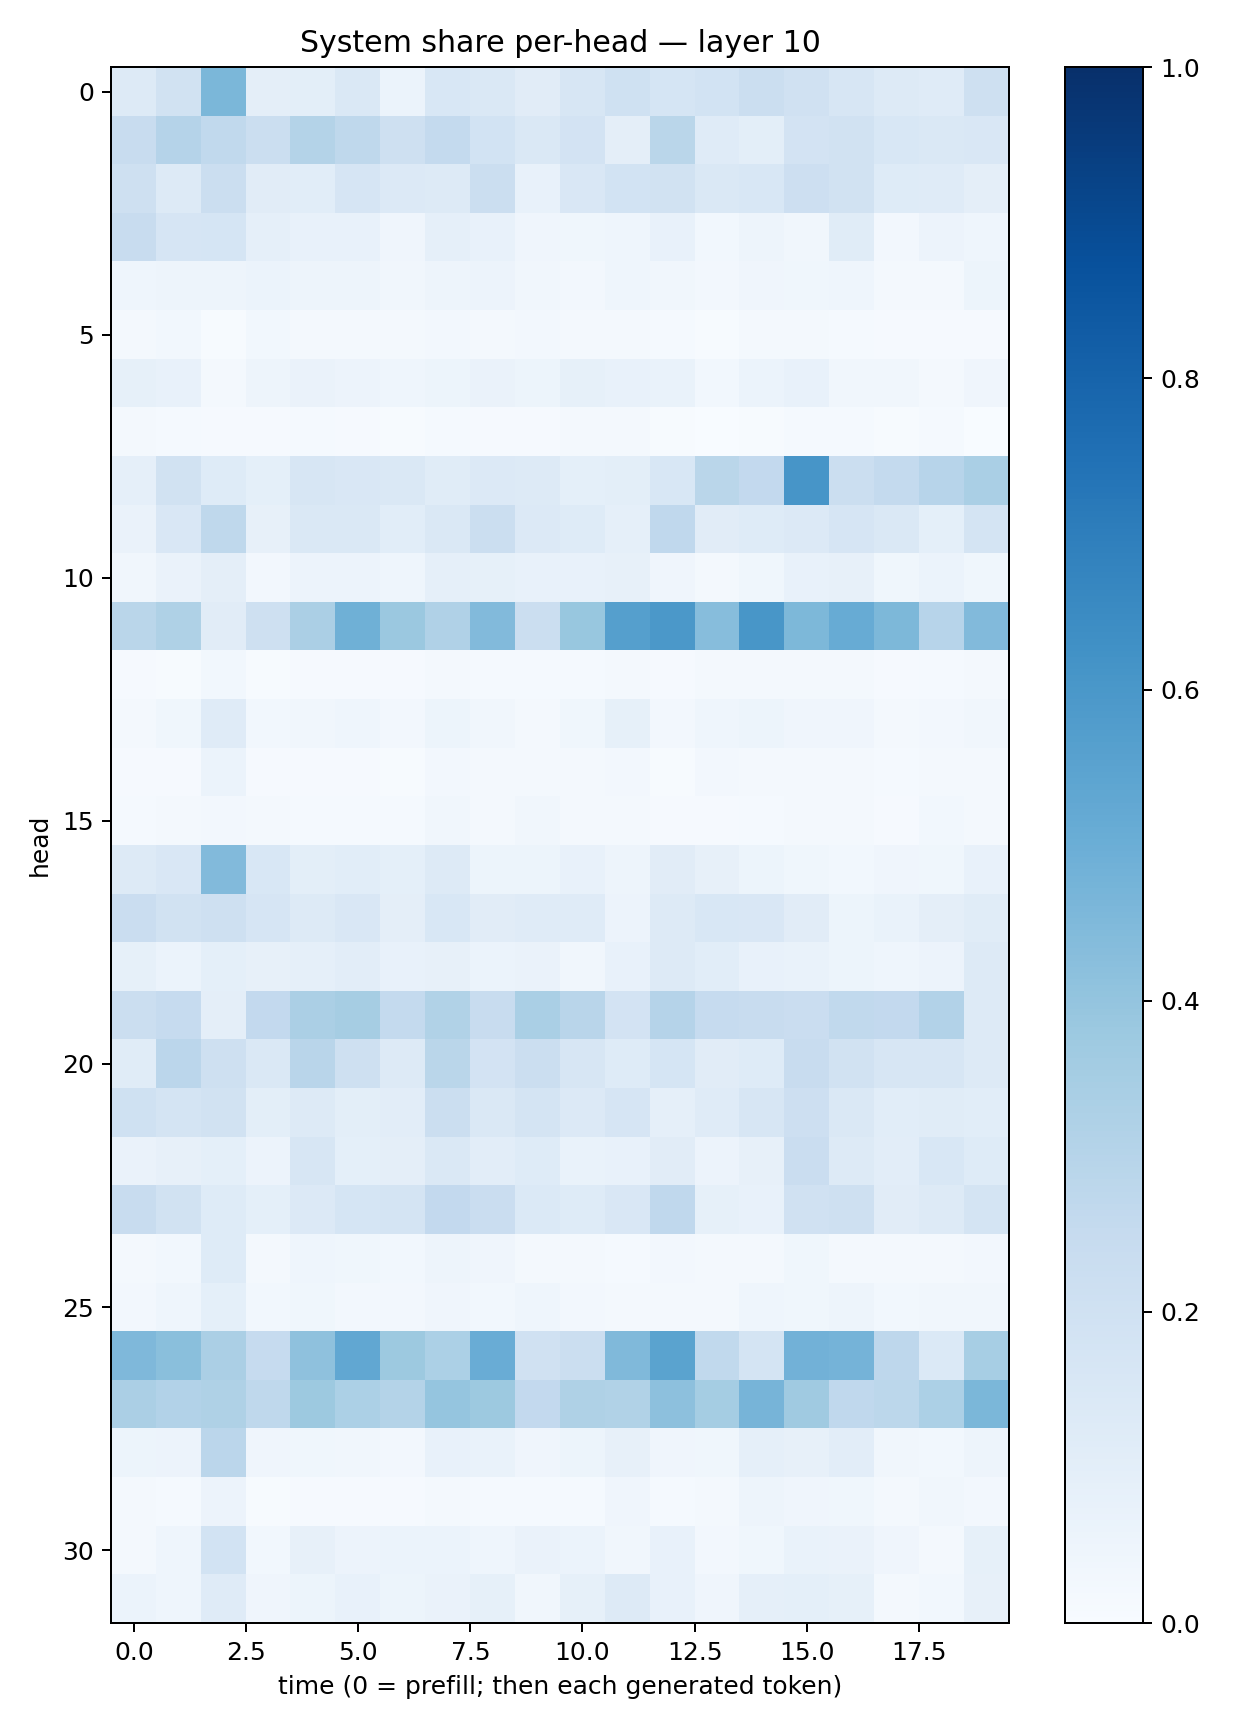

The file beside this chart, header and first rows:
0.1262901, 0.18812035, 0.45861566, 0.09459107, 0.098571464, 0.14512928, 0.06229989, 0.1538433, 0.14561409, 0.10960209, 0.15737708, 0.19976297, 0.16915004, 0.18619114, 0.22423027, 0.19602548, 0.16323195, 0.13129625, 0.12005257, 0.2061
0.2383, 0.3013, 0.2655, 0.2251, 0.3083, 0.2725, 0.2073, 0.2566, 0.1851, 0.1478, 0.1822, 0.09734, 0.2869, 0.1178, 0.1014, 0.1799, 0.1902, 0.156, 0.1453, 0.1498
0.208, 0.1268, 0.222, 0.1116, 0.1091, 0.1643, 0.1357, 0.1307, 0.2211, 0.07455, 0.1489, 0.1852, 0.1945, 0.1426, 0.1541, 0.2133, 0.1932, 0.1216, 0.1184, 0.09417
0.2365, 0.166, 0.1682, 0.08708, 0.07273, 0.07659, 0.03931, 0.08672, 0.07147, 0.03984, 0.03789, 0.04583, 0.07064, 0.02968, 0.04795, 0.03133, 0.1154, 0.02406, 0.05529, 0.04435
0.04532, 0.05071, 0.04828, 0.06155, 0.04769, 0.04755, 0.03413, 0.0469, 0.05629, 0.03389, 0.02534, 0.046, 0.03266, 0.02618, 0.04208, 0.03569, 0.04466, 0.0161, 0.02054, 0.05466
0.02116, 0.03086, 0.007093, 0.02998, 0.02332, 0.01973, 0.01625, 0.02506, 0.02315, 0.02688, 0.02161, 0.01704, 0.01466, 0.006993, 0.01796, 0.01956, 0.01395, 0.008425, 0.00861, 0.01104
0.08448, 0.07271, 0.01682, 0.04831, 0.06621, 0.055, 0.04322, 0.05225, 0.06524, 0.05177, 0.08327, 0.07589, 0.06817, 0.0309, 0.05964, 0.07293, 0.03479, 0.03216, 0.02149, 0.04088
0.0209, 0.01231, 0.007853, 0.01139, 0.01279, 0.01154, 0.005091, 0.01504, 0.009388, 0.008785, 0.01678, 0.0178, 0.007478, 0.00125, 0.004183, 0.01206, 0.01463, 0.005876, 0.01328, 0.003833
0.08799, 0.1911, 0.1213, 0.09036, 0.1633, 0.1493, 0.1409, 0.1141, 0.1353, 0.1316, 0.09176, 0.1011, 0.1547, 0.2883, 0.2595, 0.6077, 0.2206, 0.2576, 0.2931, 0.3375
0.06254, 0.1496, 0.2696, 0.07896, 0.1452, 0.1477, 0.109, 0.1412, 0.219, 0.1357, 0.1219, 0.08757, 0.2661, 0.1106, 0.1233, 0.1329, 0.1653, 0.1425, 0.09125, 0.1774
0.03281, 0.06341, 0.0944, 0.0248, 0.05692, 0.05498, 0.04575, 0.08613, 0.08219, 0.07181, 0.07327, 0.07893, 0.04014, 0.01913, 0.03761, 0.07281, 0.08058, 0.03874, 0.05874, 0.03592
0.2877, 0.323, 0.1112, 0.2043, 0.3348, 0.4895, 0.382, 0.3188, 0.4453, 0.2203, 0.3869, 0.5658, 0.5945, 0.4331, 0.6029, 0.4559, 0.5093, 0.4555, 0.2943, 0.4424
0.008722, 0.006703, 0.02754, 0.004792, 0.008248, 0.01071, 0.01023, 0.01837, 0.01177, 0.0132, 0.01389, 0.01814, 0.0079, 0.01693, 0.02144, 0.01867, 0.01795, 0.01099, 0.01536, 0.02259
0.02211, 0.03676, 0.1182, 0.03076, 0.03356, 0.04412, 0.02573, 0.05351, 0.03198, 0.02091, 0.03722, 0.08229, 0.02439, 0.04526, 0.05165, 0.04201, 0.04214, 0.01974, 0.02732, 0.03343
0.00851, 0.01013, 0.06187, 0.01069, 0.01082, 0.01137, 0.007784, 0.02474, 0.01677, 0.01807, 0.01745, 0.02372, 0.004408, 0.02535, 0.01703, 0.02021, 0.01871, 0.01388, 0.02229, 0.02086
0.01252, 0.02232, 0.02353, 0.02149, 0.01311, 0.01209, 0.01319, 0.03298, 0.01591, 0.03184, 0.01855, 0.01571, 0.009422, 0.01018, 0.01195, 0.02222, 0.01652, 0.01153, 0.02831, 0.01637
0.1285, 0.1519, 0.4434, 0.1542, 0.1002, 0.1065, 0.09193, 0.1278, 0.05173, 0.05332, 0.07277, 0.04819, 0.1101, 0.08169, 0.05194, 0.03899, 0.02879, 0.04205, 0.03861, 0.07235
0.2288, 0.193, 0.2103, 0.1663, 0.1257, 0.1497, 0.09544, 0.1527, 0.1104, 0.1201, 0.1176, 0.05733, 0.1265, 0.1546, 0.1513, 0.1131, 0.0533, 0.0674, 0.0941, 0.115
0.08463, 0.06025, 0.09242, 0.08182, 0.08932, 0.1023, 0.07252, 0.0811, 0.05901, 0.06319, 0.03354, 0.07344, 0.1317, 0.1082, 0.07522, 0.06829, 0.05368, 0.04486, 0.05831, 0.1301
0.2237, 0.2478, 0.09516, 0.2599, 0.3348, 0.3482, 0.256, 0.3136, 0.2371, 0.3385, 0.2912, 0.1802, 0.304, 0.248, 0.24, 0.2271, 0.2651, 0.2603, 0.312, 0.1274
0.1155, 0.2814, 0.2101, 0.1451, 0.2899, 0.2107, 0.1319, 0.289, 0.1811, 0.2253, 0.1629, 0.124, 0.1697, 0.1099, 0.1245, 0.2415, 0.1949, 0.1628, 0.1626, 0.1268
0.2003, 0.1757, 0.189, 0.1006, 0.1299, 0.09863, 0.1046, 0.219, 0.1431, 0.1737, 0.1344, 0.1671, 0.08811, 0.1204, 0.1607, 0.2111, 0.1427, 0.1067, 0.1145, 0.108
0.06368, 0.0817, 0.09294, 0.05601, 0.159, 0.09316, 0.09553, 0.1417, 0.105, 0.1225, 0.06904, 0.07548, 0.1108, 0.0574, 0.08088, 0.23, 0.1251, 0.1051, 0.1556, 0.1235
0.237, 0.1936, 0.1236, 0.0909, 0.1333, 0.1686, 0.1769, 0.2597, 0.2292, 0.1391, 0.1235, 0.1485, 0.2674, 0.08563, 0.07153, 0.1986, 0.2101, 0.1123, 0.1293, 0.1721
0.02265, 0.031, 0.1242, 0.02157, 0.04613, 0.03586, 0.03031, 0.0479, 0.04281, 0.01829, 0.02044, 0.01516, 0.02493, 0.0195, 0.01668, 0.03848, 0.02122, 0.02047, 0.01901, 0.02643
0.02667, 0.04333, 0.09105, 0.0282, 0.03813, 0.02581, 0.02668, 0.04107, 0.02898, 0.04653, 0.02442, 0.02051, 0.01936, 0.02051, 0.04445, 0.03517, 0.04968, 0.02983, 0.03255, 0.03497
0.4513, 0.4244, 0.3337, 0.2462, 0.414, 0.5312, 0.3761, 0.3292, 0.5043, 0.1985, 0.2264, 0.4462, 0.5469, 0.2649, 0.1774, 0.4826, 0.4742, 0.2743, 0.1398, 0.3458
0.3346, 0.3121, 0.3239, 0.2699, 0.3757, 0.3289, 0.3077, 0.3967, 0.3765, 0.2616, 0.3227, 0.3156, 0.4147, 0.3536, 0.4714, 0.3674, 0.2666, 0.2799, 0.3287, 0.4582
0.05217, 0.05798, 0.2813, 0.03914, 0.03857, 0.03314, 0.02619, 0.07601, 0.07019, 0.04221, 0.05166, 0.08145, 0.04118, 0.03654, 0.0888, 0.0798, 0.1054, 0.0324, 0.02969, 0.04722
0.01784, 0.01378, 0.05676, 0.005881, 0.01134, 0.01074, 0.01161, 0.02015, 0.01552, 0.01246, 0.01502, 0.03964, 0.0153, 0.02266, 0.05053, 0.04041, 0.03542, 0.02242, 0.03255, 0.02587
0.01991, 0.04327, 0.1873, 0.02904, 0.07962, 0.0578, 0.06104, 0.06028, 0.04458, 0.06288, 0.05947, 0.03384, 0.07095, 0.02573, 0.03654, 0.06989, 0.06445, 0.04106, 0.01883, 0.08542
0.0597, 0.0435, 0.1184, 0.04165, 0.05319, 0.07205, 0.05407, 0.06436, 0.0835, 0.03241, 0.08483, 0.1267, 0.07689, 0.04104, 0.0892, 0.09207, 0.08304, 0.02073, 0.0296, 0.08051
